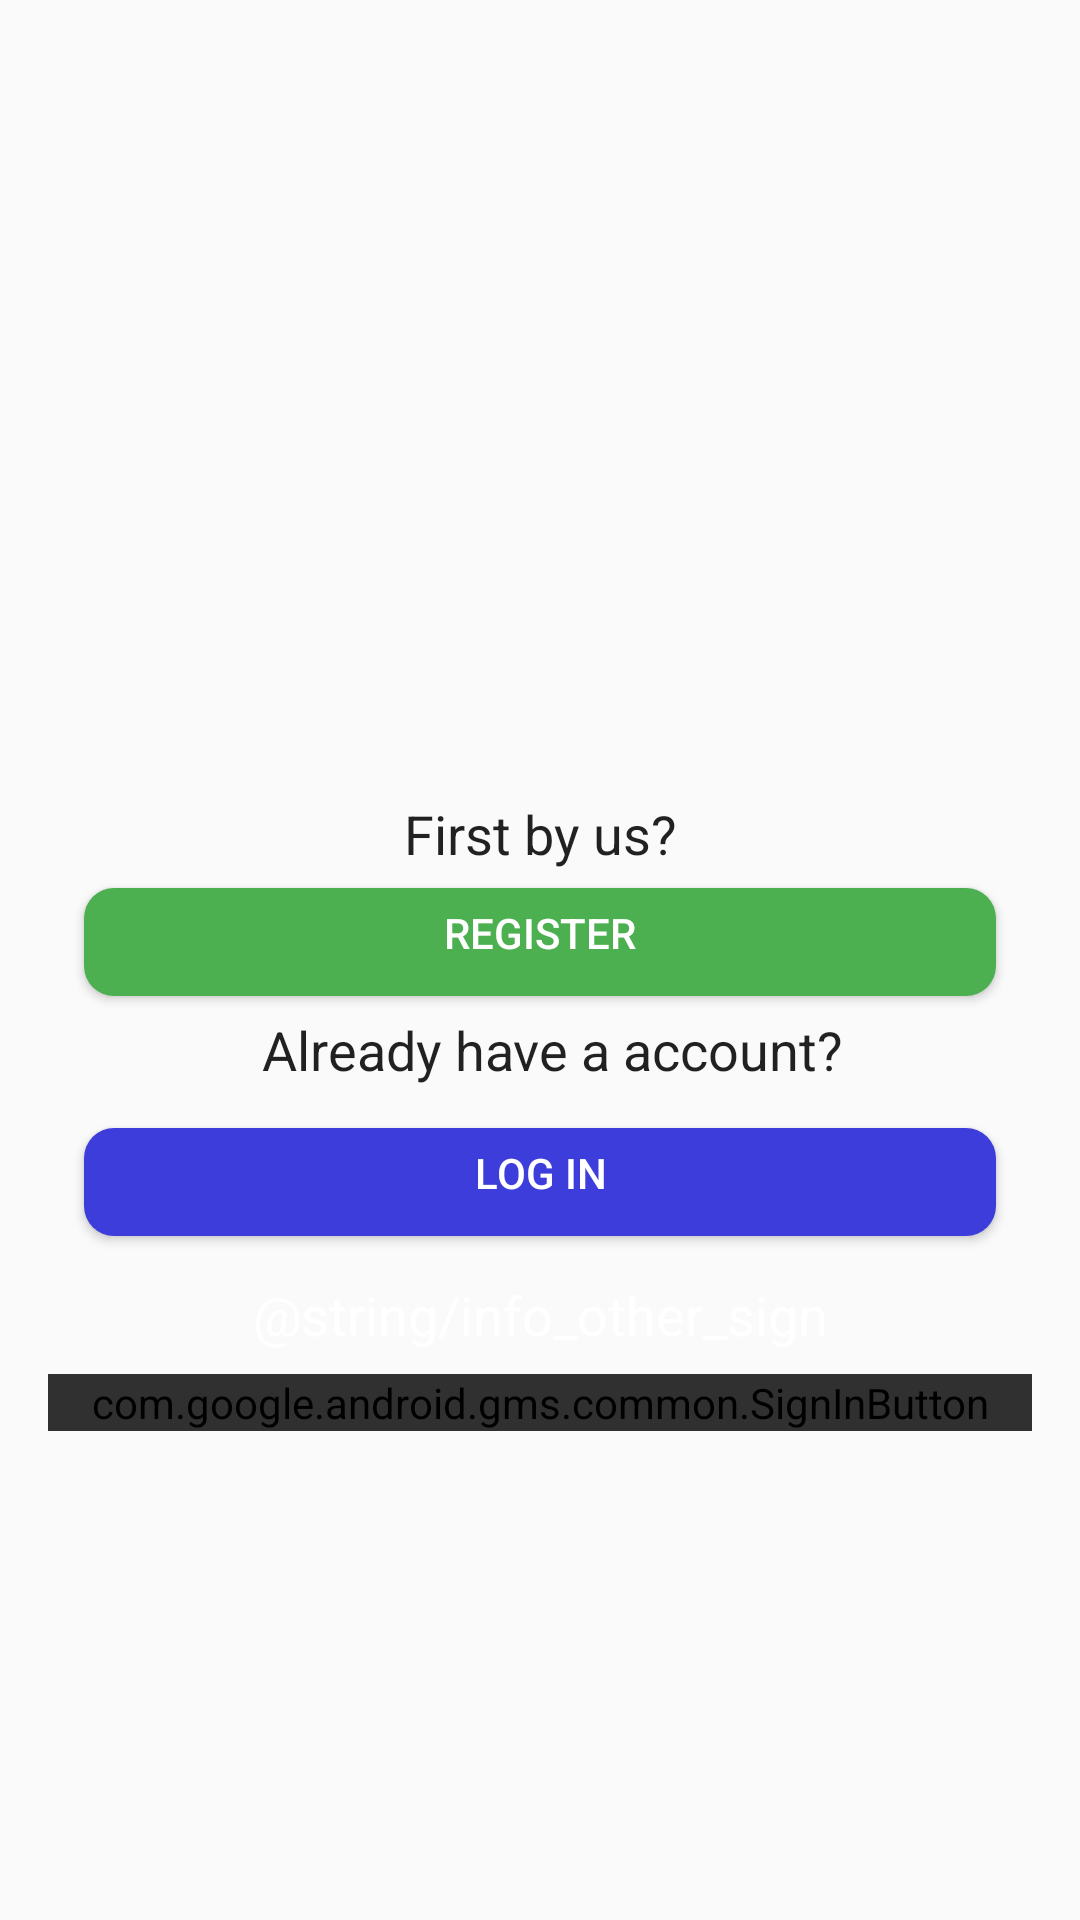

Here is an Android app screen rendered from its layout file. Give the layout XML and the strings, colors and styles it references.
<!-- AndroidManifest.xml: application theme AppTheme -->
<!-- res/layout/activity_start.xml -->
<?xml version="1.0" encoding="utf-8"?>
<androidx.constraintlayout.widget.ConstraintLayout xmlns:android="http://schemas.android.com/apk/res/android"
    xmlns:app="http://schemas.android.com/apk/res-auto"
    xmlns:tools="http://schemas.android.com/tools"
    android:layout_width="match_parent"
    android:layout_height="match_parent"
    tools:context="com.example.calenderproject.activities.StartActivity">

    <Button
        android:id="@+id/buttonToSignInFromStart"
        style="@style/RoundedCornerButton"
        android:layout_width="0dp"
        android:layout_height="48dp"
        android:layout_marginStart="24dp"
        android:layout_marginTop="32dp"
        android:layout_marginEnd="24dp"
        android:background="@drawable/round_button_style"
        android:text="@string/sign_in"
        app:layout_constraintEnd_toEndOf="parent"
        app:layout_constraintHorizontal_bias="0.0"
        app:layout_constraintStart_toStartOf="parent"
        app:layout_constraintTop_toBottomOf="@+id/buttonToRegFromStart" />

    <com.google.android.gms.common.SignInButton
        android:id="@+id/buttonGoogleSign"
        android:layout_width="0dp"
        android:layout_height="wrap_content"
        android:layout_marginStart="16dp"
        android:layout_marginTop="32dp"
        android:layout_marginEnd="16dp"
        android:background="#303030"
        android:backgroundTint="#303030"
        app:buttonSize="wide"
        app:layout_constraintEnd_toEndOf="parent"
        app:layout_constraintHorizontal_bias="0.0"
        app:layout_constraintStart_toStartOf="parent"
        app:layout_constraintTop_toTopOf="@+id/textStartInfoOthersWays" />

    <Button
        android:id="@+id/buttonToRegFromStart"
        style="@style/RoundedCornerButton"
        android:layout_width="0dp"
        android:layout_height="wrap_content"
        android:layout_marginStart="24dp"
        android:layout_marginEnd="24dp"
        android:background="@drawable/round_button_style"
        android:backgroundTint="#4CAF50"
        android:text="@string/register"
        app:layout_constraintBottom_toBottomOf="parent"
        app:layout_constraintEnd_toEndOf="parent"
        app:layout_constraintStart_toStartOf="parent"
        app:layout_constraintTop_toTopOf="parent"
        app:layout_constraintVertical_bias="0.49" />

    <TextView
        android:id="@+id/textStartInfoSign"
        style="@style/Widget.AppCompat.TextView.SpinnerItem"
        android:layout_width="0dp"
        android:layout_height="wrap_content"
        android:layout_marginStart="72dp"
        android:layout_marginEnd="64dp"
        android:layout_marginBottom="8dp"
        android:text="@string/info_sign"
        android:textAlignment="center"
        android:textAppearance="@style/TextAppearance.AppCompat.Body1"
        android:textSize="18sp"
        app:layout_constraintBottom_toTopOf="@+id/buttonToSignInFromStart"
        app:layout_constraintEnd_toEndOf="parent"
        app:layout_constraintStart_toStartOf="parent" />

    <TextView
        android:id="@+id/textStartInfoReg"
        style="@style/Widget.AppCompat.TextView.SpinnerItem"
        android:layout_width="0dp"
        android:layout_height="wrap_content"
        android:layout_marginStart="64dp"
        android:layout_marginEnd="64dp"
        android:text="@string/info_reg"
        android:textAlignment="center"
        android:textSize="18sp"
        app:layout_constraintBottom_toTopOf="@+id/buttonToRegFromStart"
        app:layout_constraintEnd_toEndOf="parent"
        app:layout_constraintHorizontal_bias="0.0"
        app:layout_constraintStart_toStartOf="parent" />

    <ImageView
        android:id="@+id/imageLogo"
        android:layout_width="200dp"
        android:layout_height="200dp"
        android:transitionName="SignIn"
        app:layout_constraintBottom_toTopOf="@+id/textStartInfoReg"
        app:layout_constraintEnd_toEndOf="parent"
        app:layout_constraintStart_toStartOf="parent"
        app:layout_constraintTop_toTopOf="parent"
        app:srcCompat="@drawable/ic_launcher_background" />

    <TextView
        android:id="@+id/textStartInfoOthersWays"
        android:layout_width="wrap_content"
        android:layout_height="wrap_content"
        android:layout_marginTop="8dp"
        android:text="@string/info_other_sign"
        android:textAlignment="center"
        android:textColor="#FFFFFF"
        android:textSize="18sp"
        app:layout_constraintEnd_toEndOf="parent"
        app:layout_constraintStart_toStartOf="parent"
        app:layout_constraintTop_toBottomOf="@+id/buttonToSignInFromStart" />

</androidx.constraintlayout.widget.ConstraintLayout>
<!-- resources referenced by this layout -->
<resources>
  <!-- drawable round_button_style (drawable) -->
  <?xml version="1.0" encoding="utf-8"?>
  <inset xmlns:android="http://schemas.android.com/apk/res/android"
      android:insetBottom="6dp"
      android:insetLeft="4dp"
      android:insetRight="4dp"
      android:insetTop="6dp">
      <ripple android:color="?attr/colorControlHighlight">
          <item>
              <shape android:shape="rectangle"
                  android:tint="#3D3DDB">
                  <corners android:radius="10dp"/>
                  <solid android:color="#3D3DDB"/>
                  <padding android:bottom="6dp"/>
              </shape>
          </item>
      </ripple>
  </inset>
  <string name="info_reg">First by us?</string>
  <string name="info_sign">Already have a account?</string>
  <string name="register">Register</string>
  <string name="sign_in">Log In</string>
  <style name="RoundedCornerButton" parent="@style/Widget.AppCompat.Button.Colored">
          <item name="background">@drawable/round_button_style</item>
          <item name="colorButtonNormal">#1a237e</item>
          <item name="colorControlHighlight">#673ab7</item>
      </style>
  <style name="AppTheme" parent="Theme.AppCompat.Light.DarkActionBar">
          
          <item name="colorPrimary">@color/colorPrimary</item>
          <item name="colorPrimaryDark">@color/colorPrimaryDark</item>
          <item name="colorAccent">@color/colorAccent</item>
      </style>
  <color name="colorPrimary">#008577</color>
  <color name="colorPrimaryDark">#00574B</color>
  <color name="colorAccent">#D81B60</color>
</resources>
